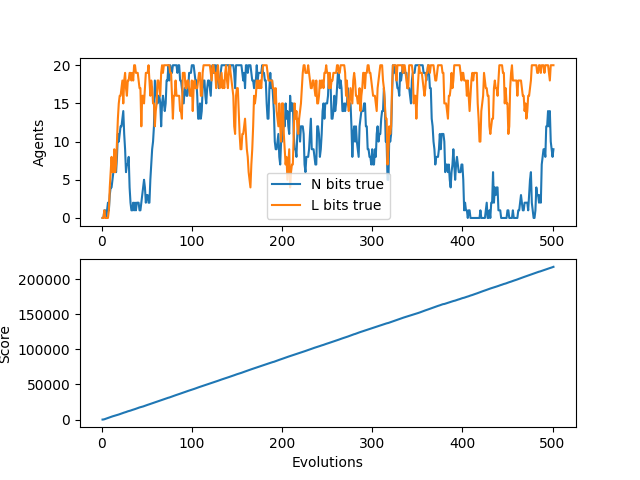

Data behind this chart, as committed beside it:
N, L, score, idlePercent
0, 0, 5.0, 1.0
0, 0, 130.0, 0.75
1, 1, 430.0, 0.575
1, 0, 905.0, 0.4
0, 0, 1400, 0.3025
1, 0, 1900, 0.242
2, 0, 2250, 0.2517
1, 1, 2725, 0.2229
3, 4, 3190, 0.2037
4, 6, 3690, 0.1811
4, 8, 4170, 0.167
5, 6, 4545, 0.1745
6, 6, 4920, 0.1808
7, 9, 5295, 0.1862
7, 6, 5660, 0.1921
6, 7, 5980, 0.2033
8, 10, 6300, 0.2131
11, 13, 6750, 0.2065
10, 15, 7225, 0.1978
11, 16, 7725, 0.1874
12, 16, 8205, 0.18
12, 17, 8645, 0.1771
13, 18, 9060, 0.1768
14, 15, 9555, 0.1696
11, 18, 9975, 0.1692
9, 19, 10330, 0.174
6, 17, 10750, 0.1735
7, 16, 11250, 0.167
7, 18, 11740, 0.1618
8, 18, 12050, 0.1693
4, 19, 12330, 0.1783
2, 19, 12805, 0.1742
1, 18, 13305, 0.1688
1, 19, 13720, 0.1688
2, 18, 14080, 0.1721
1, 20, 14560, 0.1683
2, 20, 14950, 0.1697
1, 19, 15360, 0.17
2, 19, 15845, 0.1663
2, 19, 16325, 0.1631
2, 18, 16825, 0.159
1, 17, 17275, 0.1576
1, 17, 17595, 0.1624
2, 12, 17920, 0.1667
3, 16, 18295, 0.1686
4, 16, 18675, 0.1702
5, 15, 19105, 0.1696
4, 17, 19540, 0.1687
2, 19, 20040, 0.1652
3, 19, 20510, 0.1631
3, 19, 20985, 0.1608
2, 20, 21485, 0.1576
2, 18, 21830, 0.1606
5, 16, 22275, 0.1596
7, 18, 22720, 0.1587
9, 17, 23205, 0.1564
10, 15, 23605, 0.1571
12, 15, 24015, 0.1575
18, 12, 24450, 0.1571
17, 14, 24850, 0.1578
... 441 more rows
